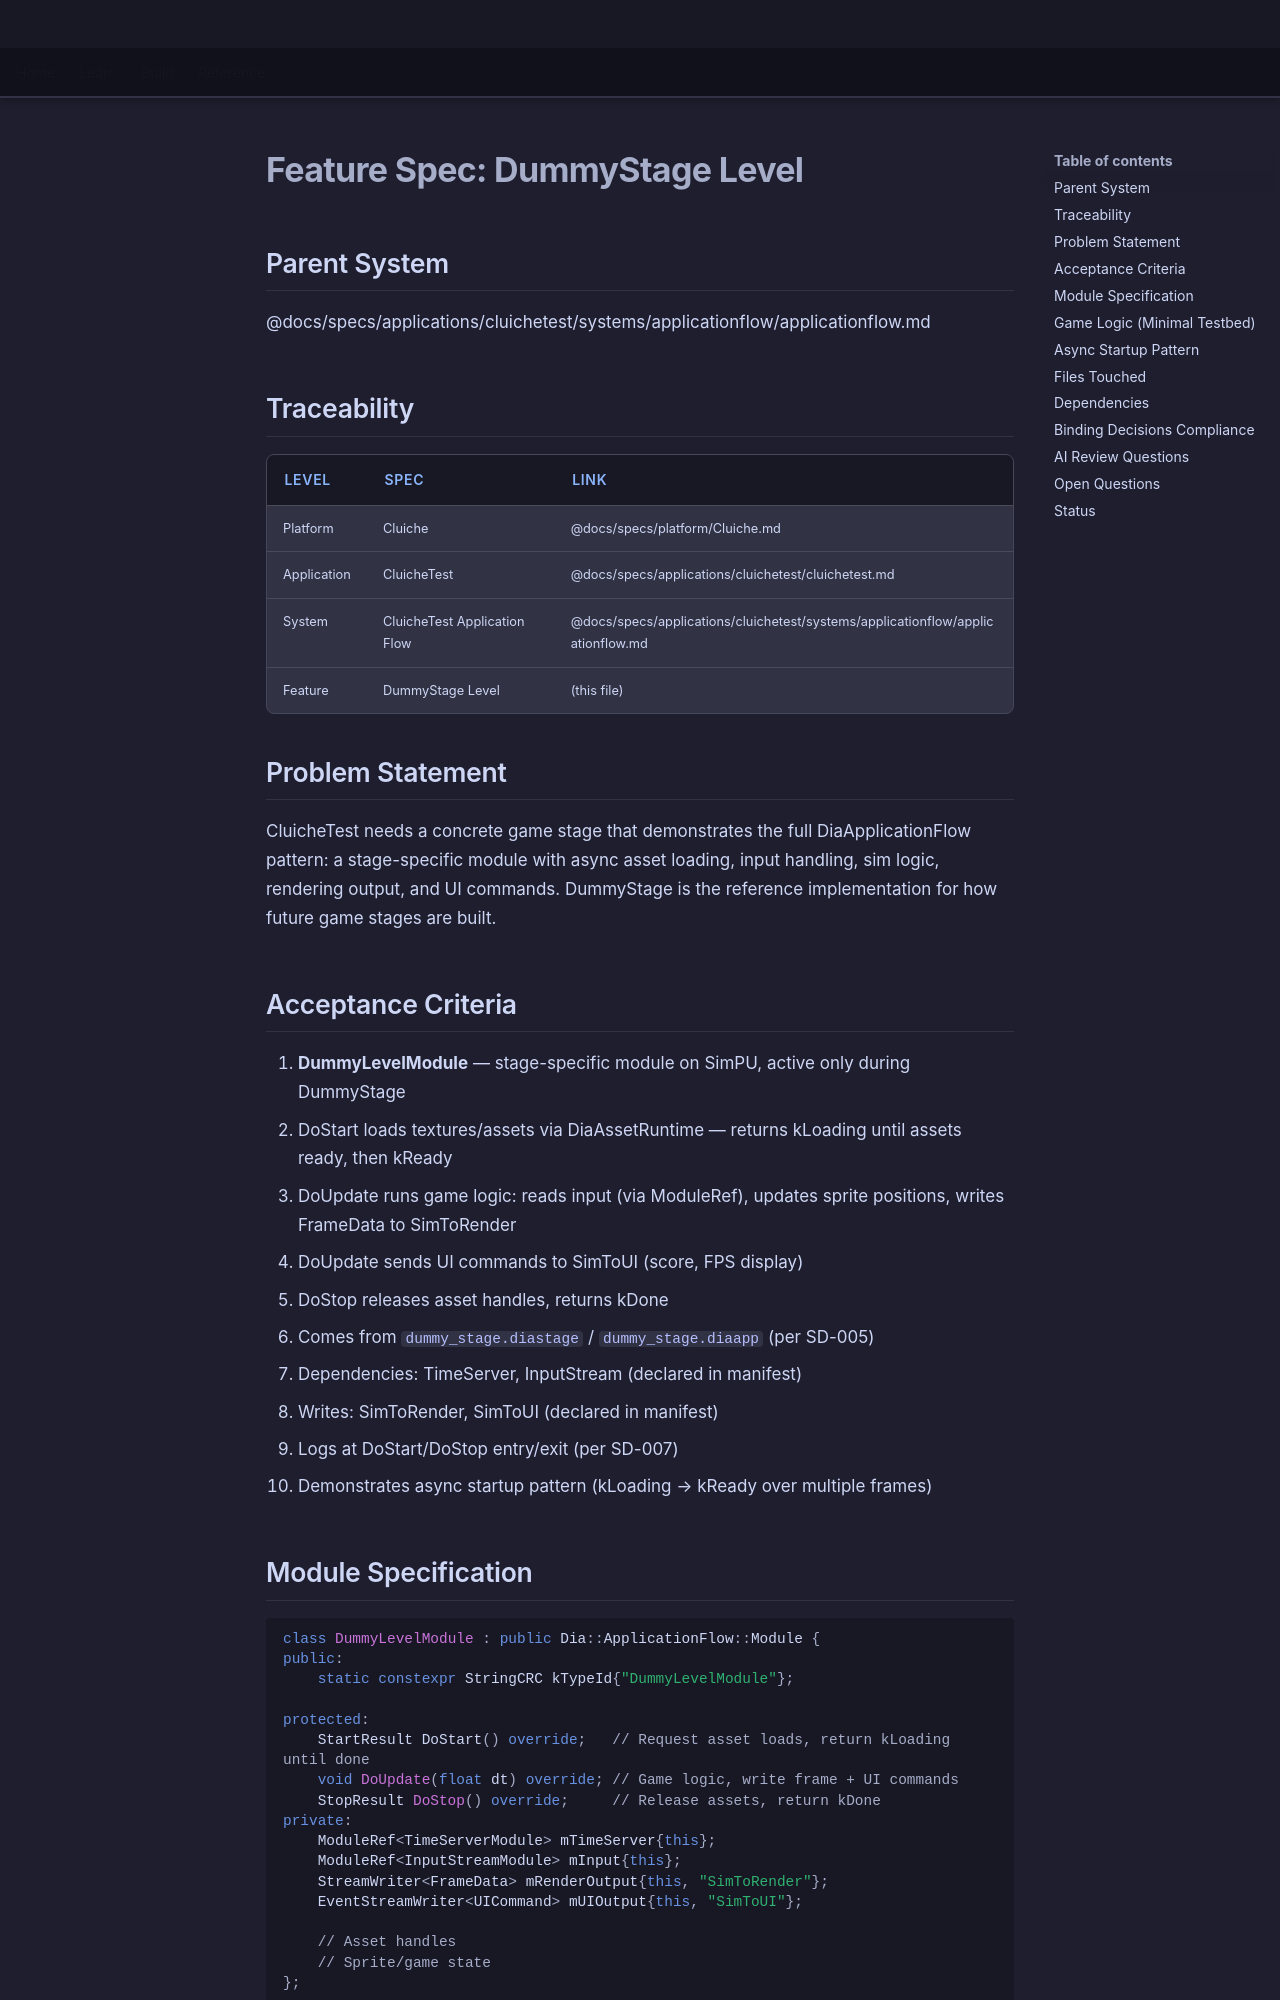

repository: LenihanConor/Cluiche · page: specs/applications/cluichetest/systems/applicationflow/dummy-stage-level/index.html · generator: mkdocs

# Feature Spec: DummyStage Level

## Parent System
@docs/specs/applications/cluichetest/systems/applicationflow/applicationflow.md

## Traceability

| Level | Spec | Link |
|-------|------|------|
| Platform | Cluiche | @docs/specs/platform/Cluiche.md |
| Application | CluicheTest | @docs/specs/applications/cluichetest/cluichetest.md |
| System | CluicheTest Application Flow | @docs/specs/applications/cluichetest/systems/applicationflow/applicationflow.md |
| Feature | DummyStage Level | (this file) |

## Problem Statement

CluicheTest needs a concrete game stage that demonstrates the full DiaApplicationFlow pattern: a stage-specific module with async asset loading, input handling, sim logic, rendering output, and UI commands. DummyStage is the reference implementation for how future game stages are built.

## Acceptance Criteria

1. **DummyLevelModule** — stage-specific module on SimPU, active only during DummyStage
2. DoStart loads textures/assets via DiaAssetRuntime — returns kLoading until assets ready, then kReady
3. DoUpdate runs game logic: reads input (via ModuleRef<InputStreamModule>), updates sprite positions, writes FrameData to SimToRender
4. DoUpdate sends UI commands to SimToUI (score, FPS display)
5. DoStop releases asset handles, returns kDone
6. Comes from `dummy_stage.diastage` / `dummy_stage.diaapp` (per SD-005)
7. Dependencies: TimeServer, InputStream (declared in manifest)
8. Writes: SimToRender, SimToUI (declared in manifest)
9. Logs at DoStart/DoStop entry/exit (per SD-007)
10. Demonstrates async startup pattern (kLoading → kReady over multiple frames)
